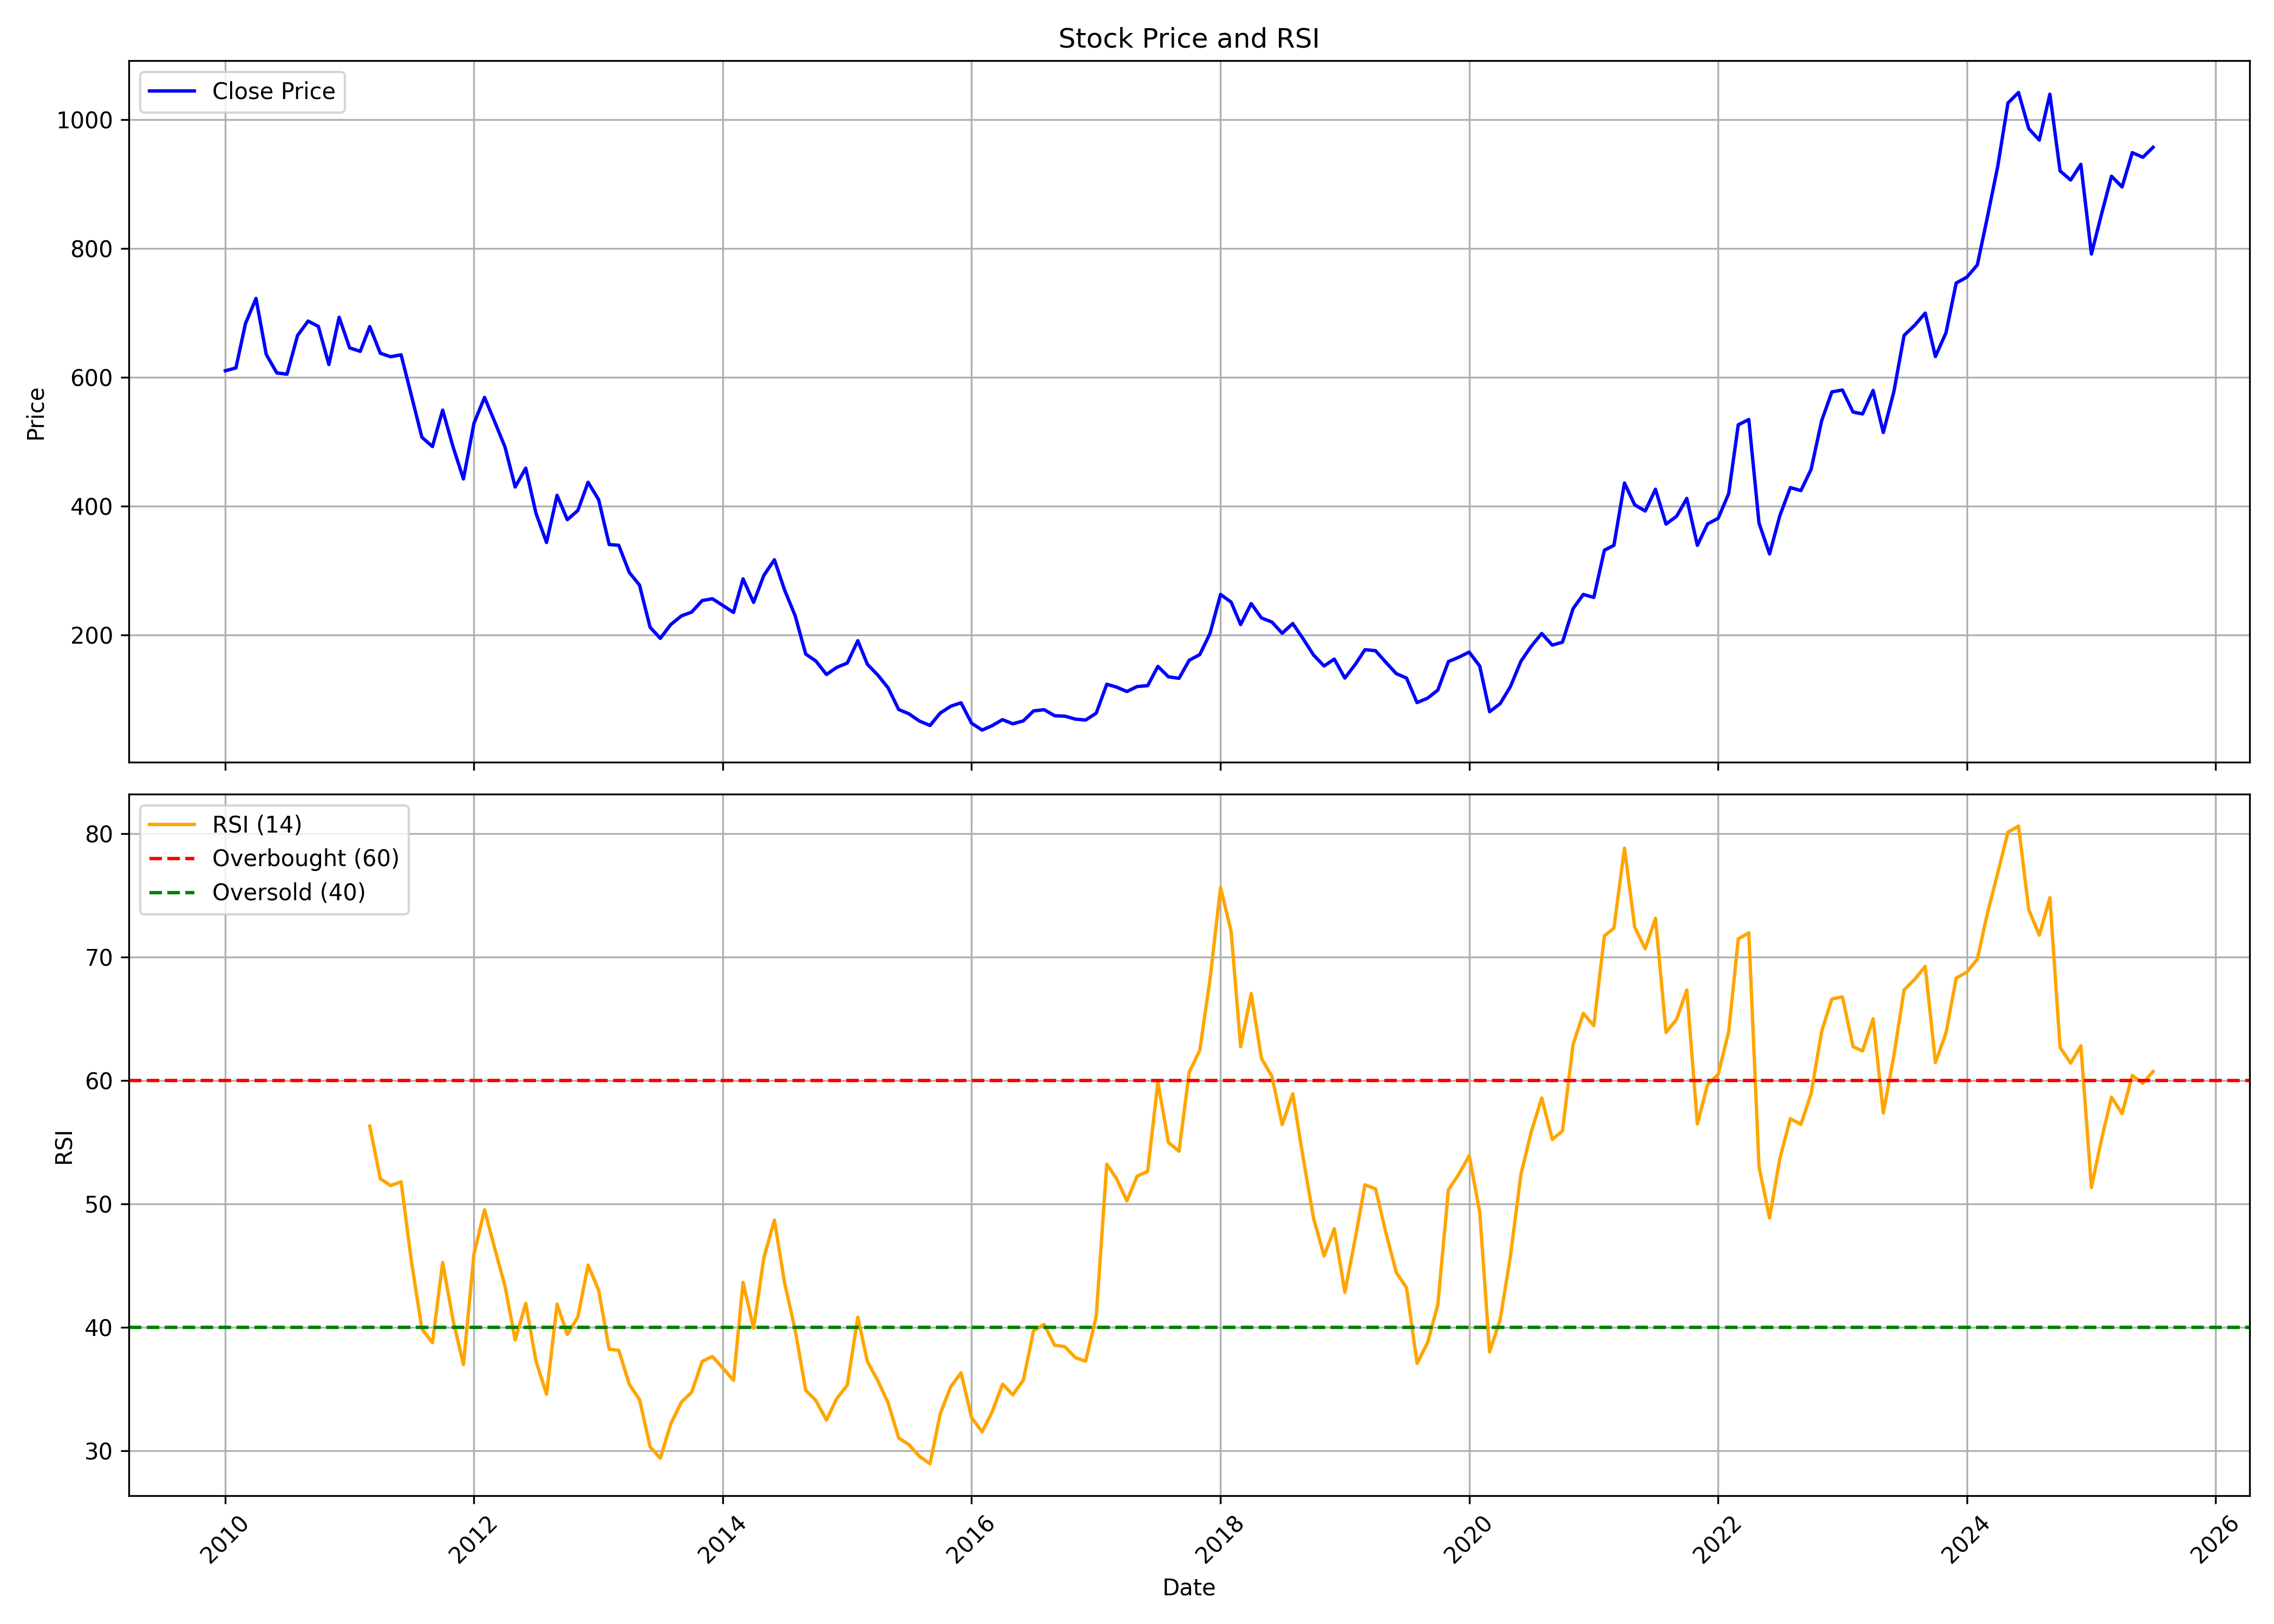

Data behind this chart, as committed beside it:
, date, symbol, open, high, low, close, volume, rsi
0, 2010-01-01, JINDALSTEL, 686.1, 715.9, 599.7, 610.4, 62029575, 
1, 2010-02-01, JINDALSTEL, 605.9, 645.6, 583.3, 614.7, 42727624, 
2, 2010-03-01, JINDALSTEL, 614.7, 709.3, 614.7, 683.5, 42653619, 
3, 2010-04-01, JINDALSTEL, 689.2, 732.9, 676.7, 722.7, 32639239, 
4, 2010-05-01, JINDALSTEL, 722.7, 722.7, 583.3, 635.8, 54753070, 
5, 2010-06-01, JINDALSTEL, 637.5, 670, 585.3, 607.1, 35935880, 
6, 2010-07-01, JINDALSTEL, 594.9, 639.6, 593, 605.1, 26978119, 
7, 2010-08-01, JINDALSTEL, 606.7, 773.9, 596.4, 665.1, 32829781, 
8, 2010-09-01, JINDALSTEL, 670.9, 702.8, 662.5, 687.5, 25363923, 
9, 2010-10-01, JINDALSTEL, 691.4, 735.7, 663.1, 679.3, 25634912, 
10, 2010-11-01, JINDALSTEL, 688.5, 705.4, 559.3, 620, 30946936, 
11, 2010-12-01, JINDALSTEL, 619.3, 709.8, 619.3, 693.4, 29252320, 
12, 2011-01-01, JINDALSTEL, 704, 716.6, 625.9, 645.9, 23647275, 
13, 2011-02-01, JINDALSTEL, 652.4, 682.1, 588.1, 640.5, 28234510, 
14, 2011-03-01, JINDALSTEL, 648.1, 682.6, 619.5, 679, 25113492, 56.3
15, 2011-04-01, JINDALSTEL, 676.8, 704.9, 629.7, 637.6, 23833606, 52.03
16, 2011-05-01, JINDALSTEL, 643.8, 645.6, 598.1, 632.2, 20247639, 51.49
17, 2011-06-01, JINDALSTEL, 633.5, 642.6, 588.3, 635.2, 16962787, 51.79
18, 2011-07-01, JINDALSTEL, 634.4, 646.1, 567.3, 572.4, 23497943, 45.4
19, 2011-08-01, JINDALSTEL, 571.8, 575.5, 438.4, 507.2, 43086210, 39.89
20, 2011-09-01, JINDALSTEL, 507.2, 555.1, 486.9, 492.7, 46005573, 38.76
21, 2011-10-01, JINDALSTEL, 482.5, 588.3, 430.7, 549.3, 51070949, 45.26
22, 2011-11-01, JINDALSTEL, 544.1, 571.1, 464.9, 491.5, 27133866, 40.53
23, 2011-12-01, JINDALSTEL, 517.3, 530.3, 425.7, 442.5, 44575076, 36.99
24, 2012-01-01, JINDALSTEL, 443.5, 540, 431.8, 529, 39453823, 45.95
25, 2012-02-01, JINDALSTEL, 529.2, 648.4, 529.2, 569.1, 45054983, 49.52
26, 2012-03-01, JINDALSTEL, 563.8, 612.9, 504.8, 532.3, 48743297, 46.49
27, 2012-04-01, JINDALSTEL, 530.7, 541.4, 460, 492.2, 31531828, 43.35
28, 2012-05-01, JINDALSTEL, 492.2, 503.4, 426.9, 430, 29253306, 38.98
29, 2012-06-01, JINDALSTEL, 430.6, 463.3, 399.4, 459.3, 49077052, 41.95
30, 2012-07-01, JINDALSTEL, 460.1, 469.1, 380.1, 389.3, 47102675, 37.28
31, 2012-08-01, JINDALSTEL, 386.8, 416, 334.7, 343.9, 45626583, 34.58
32, 2012-09-01, JINDALSTEL, 343.7, 444.2, 312.9, 417.1, 95334765, 41.88
33, 2012-10-01, JINDALSTEL, 419.3, 430.7, 325.2, 379.2, 42243180, 39.43
34, 2012-11-01, JINDALSTEL, 377.5, 396.7, 356.4, 393.6, 32542076, 40.84
35, 2012-12-01, JINDALSTEL, 395.5, 463.7, 390.2, 437.3, 54564519, 45.04
36, 2013-01-01, JINDALSTEL, 440.4, 463.8, 403.8, 410.3, 36765526, 43.01
37, 2013-02-01, JINDALSTEL, 412.3, 416.5, 330.9, 340.7, 43254847, 38.22
38, 2013-03-01, JINDALSTEL, 342, 361.3, 326.6, 339.6, 43916621, 38.15
39, 2013-04-01, JINDALSTEL, 344.6, 352, 288.1, 297.4, 53827481, 35.39
40, 2013-05-01, JINDALSTEL, 297.4, 330.6, 276.1, 277.8, 46555746, 34.15
41, 2013-06-01, JINDALSTEL, 281.1, 288.9, 190.1, 212.3, 129822079, 30.34
42, 2013-07-01, JINDALSTEL, 209.9, 222.4, 182.8, 195.1, 65236007, 29.41
43, 2013-08-01, JINDALSTEL, 195.3, 242, 177.3, 216.6, 82019664, 32.21
44, 2013-09-01, JINDALSTEL, 217.4, 259.7, 212, 230, 53277368, 33.95
45, 2013-10-01, JINDALSTEL, 230.6, 254.9, 224.7, 235.8, 38370110, 34.74
46, 2013-11-01, JINDALSTEL, 235.9, 255.8, 228.8, 253.8, 40299317, 37.24
47, 2013-12-01, JINDALSTEL, 254.1, 285.1, 243, 256.6, 69674429, 37.65
48, 2014-01-01, JINDALSTEL, 258.6, 264.7, 243.4, 246.1, 42212383, 36.7
49, 2014-02-01, JINDALSTEL, 244, 249.6, 227.2, 235.3, 24656305, 35.71
50, 2014-03-01, JINDALSTEL, 235.4, 293.9, 233, 287.5, 41985766, 43.65
51, 2014-04-01, JINDALSTEL, 290.4, 299.4, 244.2, 250.9, 41786389, 39.93
52, 2014-05-01, JINDALSTEL, 250.9, 314.5, 232.1, 292.7, 78203009, 45.63
53, 2014-06-01, JINDALSTEL, 294, 345.1, 293.1, 317.1, 111599376, 48.69
54, 2014-07-01, JINDALSTEL, 318, 331.5, 268.8, 270.2, 56911553, 43.6
55, 2014-08-01, JINDALSTEL, 268.4, 297.4, 227.8, 230.2, 87817233, 39.79
56, 2014-09-01, JINDALSTEL, 232.4, 249.7, 165.3, 170.7, 158598490, 34.9
57, 2014-10-01, JINDALSTEL, 170.9, 172.3, 126.2, 159.9, 143336903, 34.07
58, 2014-11-01, JINDALSTEL, 160.7, 170.9, 137.3, 139, 107647010, 32.49
59, 2014-12-01, JINDALSTEL, 138.5, 155.4, 123.6, 150, 134279617, 34.23
... 127 more rows
